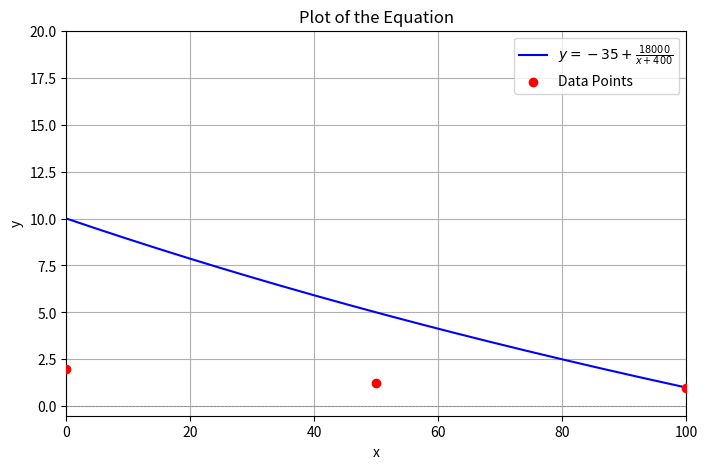

Python code for this plot:
import numpy as np
import matplotlib.pyplot as plt

# Optimized parameters
a = -35
b = 18000
c = 400

# Define the function for y
def equation(x):
    return a + b / (x + c)

# Create an array of x values
x_values = np.linspace(0, 100, 200)  # x values from 0 to 100
y_values = equation(x_values)

# Create the plot
plt.figure(figsize=(8, 5))
plt.plot(x_values, y_values, label=r'$y = -35 + \frac{18000}{x + 400}$', color='blue')
plt.scatter([0, 100, 50], [2, 1, 1.25], color='red', label='Data Points', zorder=5)  # Points to match original conditions
plt.title('Plot of the Equation')
plt.xlabel('x')
plt.ylabel('y')
plt.ylim(0, 3)  # Set y limits for better visibility
plt.axhline(0, color='gray', lw=0.5, ls='--')  # x-axis
plt.axvline(0, color='gray', lw=0.5, ls='--')  # y-axis
plt.grid()
plt.legend()
plt.ylim(-0.5, 20)  # Set y limits for better visibility
plt.xlim(0, 100)  # Set x limits for better visibility
# Save the plot
plt.savefig('Equation_plot_a_-35_b_18000_c_400.png')  # Save the plot
plt.close()  # Close the plot to free memory
